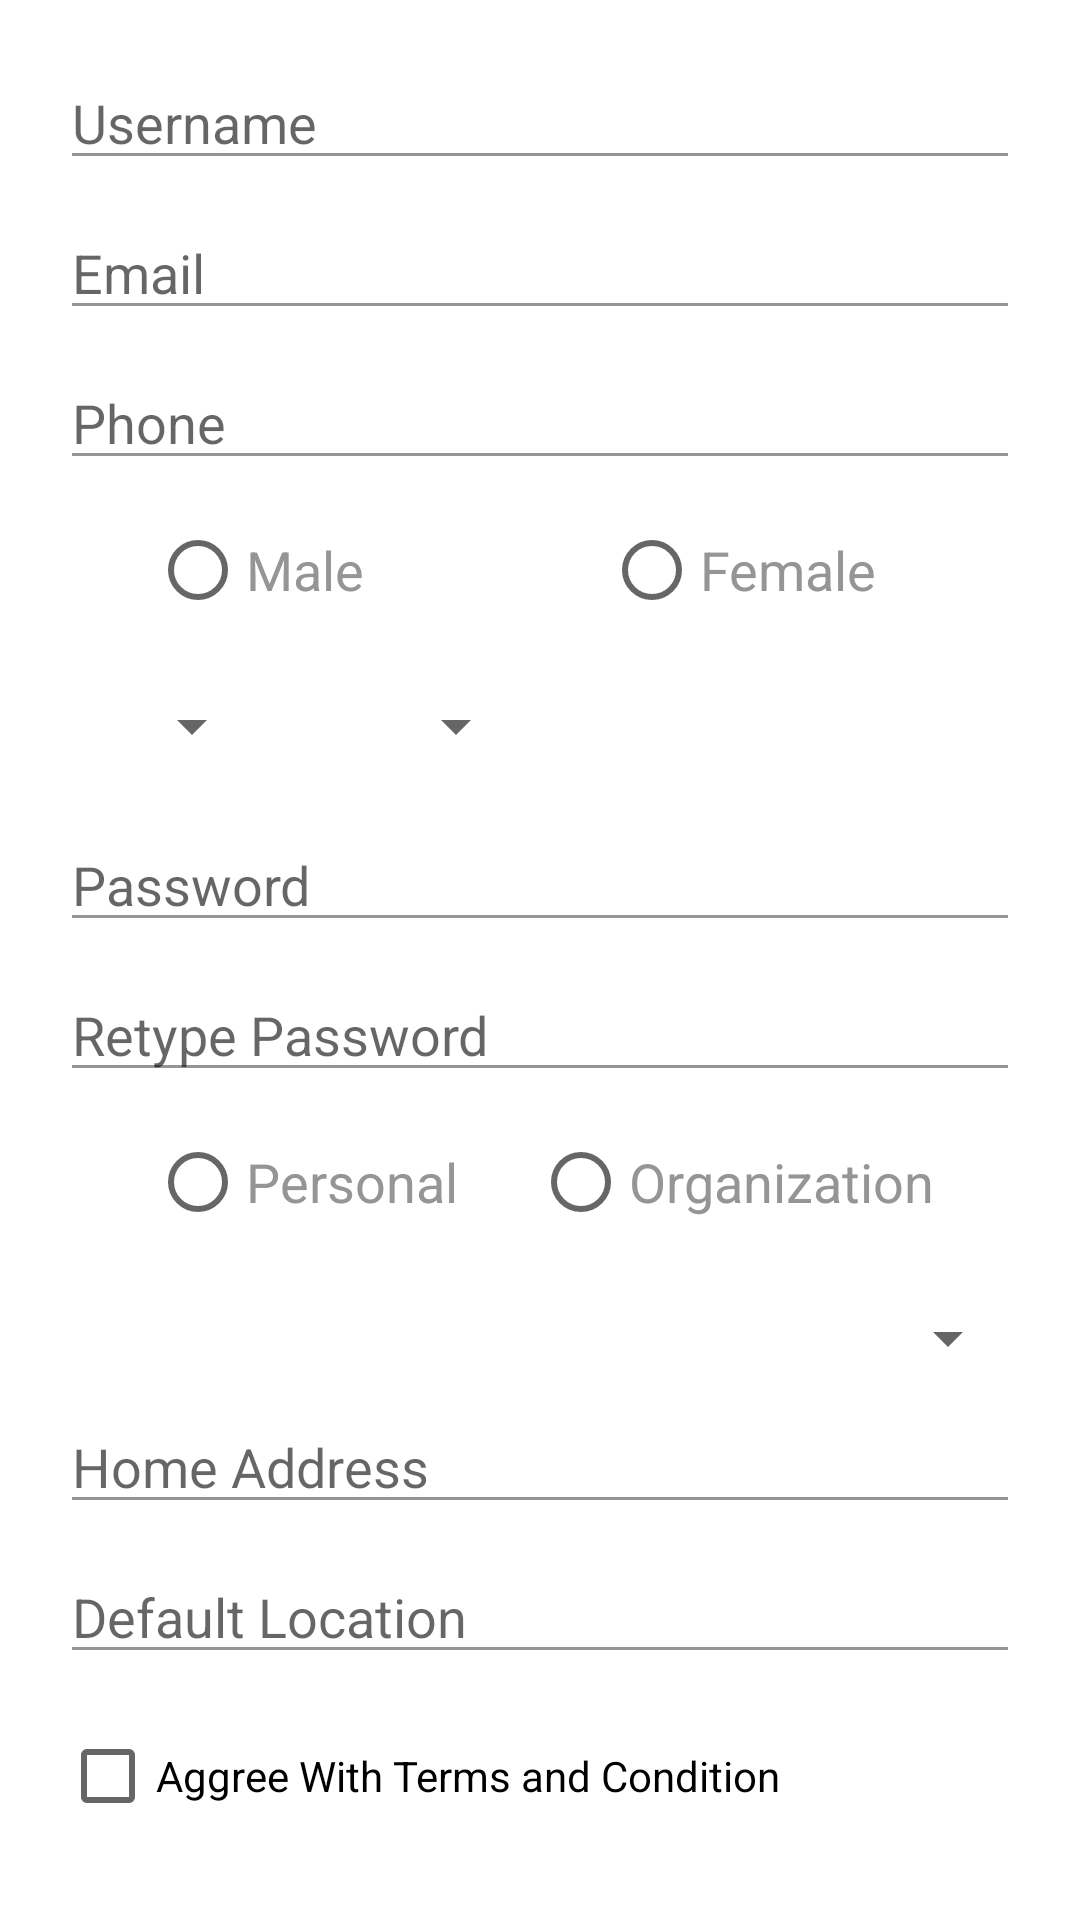

This screen was rendered from an Android layout file. Write that file and the resources it references.
<!-- AndroidManifest.xml: application theme Theme.10119229Latihan2 -->
<!-- res/layout/activity_register.xml -->
<?xml version="1.0" encoding="utf-8"?>
<RelativeLayout xmlns:android="http://schemas.android.com/apk/res/android"
    xmlns:app="http://schemas.android.com/apk/res-auto"
    xmlns:tools="http://schemas.android.com/tools"
    android:layout_width="match_parent"
    android:layout_height="match_parent"
    tools:context=".registerActivity"
    android:background="@color/white"
    android:padding="20dp">

    <EditText
        android:id="@+id/registerEditTextUsername"
        android:layout_width="match_parent"
        android:layout_height="40dp"
        android:backgroundTint="@color/separator"
        android:hint="@string/username"
        >

    </EditText>

    <EditText
        android:id="@+id/registerEditTextEmail"
        android:layout_width="match_parent"
        android:layout_height="40dp"
        android:hint="Email"
        android:layout_below="@id/registerEditTextUsername"
        android:layout_marginTop="10dp"
        android:backgroundTint="@color/separator">

    </EditText>

    <EditText
        android:id="@+id/registerEditTextPhone"
        android:layout_width="match_parent"
        android:layout_height="40dp"
        android:layout_below="@id/registerEditTextEmail"
        android:layout_marginTop="10dp"
        android:hint="Phone"
        android:backgroundTint="@color/separator">

    </EditText>

    <RadioButton
        android:id="@+id/radioButtonGenderMale"
        android:layout_width="wrap_content"
        android:layout_height="40dp"
        android:layout_below="@id/registerEditTextPhone"
        android:layout_marginStart="30dp"
        android:layout_marginTop="10dp"
        android:text="Male"
        android:textSize="18sp"
        android:textColor="@color/separator">

    </RadioButton>

    <RadioButton
        android:id="@+id/radioButtonGenderFemale"
        android:layout_width="wrap_content"
        android:layout_height="40dp"
        android:layout_marginStart="80dp"
        android:layout_marginTop="10dp"
        android:layout_toEndOf="@id/radioButtonGenderMale"
        android:layout_below="@id/registerEditTextPhone"
        android:text="Female"
        android:textSize="18sp"
        android:textColor="@color/separator">

    </RadioButton>

    <Spinner
        android:id="@+id/spinner_bloodType"
        android:layout_width="wrap_content"
        android:layout_height="wrap_content"
        android:layout_below="@id/radioButtonGenderMale"
        android:layout_marginStart="20dp"
        android:layout_marginTop="20dp"
        android:textColor="@color/separator"
        >

    </Spinner>

    <Spinner
        android:id="@+id/spinner_reshus"
        android:layout_width="wrap_content"
        android:layout_height="wrap_content"
        android:layout_below="@id/radioButtonGenderMale"
        android:layout_marginStart="40dp"
        android:layout_marginTop="20dp"
        android:layout_toRightOf="@id/spinner_bloodType"
        android:textColor="@color/separator"
        >

    </Spinner>

    <EditText
        android:id="@+id/registerEditTextPassword"
        android:layout_width="match_parent"
        android:layout_height="40dp"
        android:layout_below="@id/spinner_bloodType"
        android:layout_marginTop="20dp"
        android:hint="@string/password"
        android:textSize="18dp"
        android:backgroundTint="@color/separator">

    </EditText>

    <EditText
        android:id="@+id/registerEditTextRetypePassword"
        android:layout_width="match_parent"
        android:layout_height="40dp"
        android:layout_below="@id/registerEditTextPassword"
        android:layout_marginTop="10dp"
        android:hint="@string/retypePass"
        android:textSize="18dp"
        android:backgroundTint="@color/separator">

    </EditText>

    <RadioButton
        android:id="@+id/radioButtonPersonal"
        android:layout_width="wrap_content"
        android:layout_height="40dp"
        android:layout_below="@id/registerEditTextRetypePassword"
        android:layout_marginStart="30dp"
        android:layout_marginTop="10dp"
        android:text="@string/personal"
        android:textSize="18sp"
        android:textColor="@color/separator">

    </RadioButton>

    <RadioButton
        android:id="@+id/radioButtonOrg"
        android:layout_width="wrap_content"
        android:layout_height="40dp"
        android:layout_below="@id/registerEditTextRetypePassword"
        android:layout_marginStart="25dp"
        android:layout_marginTop="10dp"
        android:layout_toEndOf="@id/radioButtonPersonal"
        android:text="@string/org"
        android:textSize="18sp"
        android:textColor="@color/separator">

    </RadioButton>

    <Spinner
        android:id="@+id/spinner_job"
        android:layout_width="match_parent"
        android:layout_height="wrap_content"
        android:layout_below="@id/radioButtonPersonal"
        android:layout_marginStart="20dp"
        android:layout_marginTop="20dp"
        android:textColor="@color/separator">

    </Spinner>

    <EditText
        android:id="@+id/editTextRegisterHomeAddress"
        android:layout_width="match_parent"
        android:layout_height="40dp"
        android:layout_marginTop="10dp"
        android:layout_below="@id/spinner_job"
        android:hint="@string/homeAdd"
        android:textSize="18dp"
        android:backgroundTint="@color/separator"
        >

    </EditText>

    <EditText
        android:id="@+id/editTextRegisterDefaultLocation"
        android:layout_width="match_parent"
        android:layout_height="40dp"
        android:layout_marginTop="10dp"
        android:layout_below="@id/editTextRegisterHomeAddress"
        android:hint="@string/defaultLoc"
        android:backgroundTint="@color/separator"
        android:textSize="18dp"
        >

    </EditText>

    <CheckBox
        android:id="@+id/termAndCondition"
        android:layout_width="match_parent"
        android:layout_height="wrap_content"
        android:layout_below="@id/editTextRegisterDefaultLocation"
        android:text="Aggree With Terms and Condition"
        android:layout_marginTop="10dp"
        >

    </CheckBox>

    <Button
        android:id="@+id/buttonRegister"
        android:layout_width="match_parent"
        android:layout_height="60dp"
        android:layout_below="@id/termAndCondition"
        android:text="Register"
        android:textColor="@color/lightBlue"
        android:textSize="18dp"
        android:layout_marginTop="10dp"
        android:backgroundTint="@color/white"
        >

    </Button>


</RelativeLayout>
<!-- resources referenced by this layout -->
<resources>
  <color name="lightBlue">#43b3e6</color>
  <color name="separator">#939597</color>
  <color name="white">#FFFFFFFF</color>
  <string name="defaultLoc">Default Location</string>
  <string name="homeAdd">Home Address</string>
  <string name="org">Organization</string>
  <string name="password">Password</string>
  <string name="personal">Personal</string>
  <string name="retypePass">Retype Password</string>
  <string name="username">Username</string>
  <style name="Theme.10119229Latihan2" parent="Theme.MaterialComponents.DayNight.NoActionBar">
          
          <item name="colorPrimary">@color/purple_200</item>
          <item name="colorPrimaryVariant">@color/purple_700</item>
          <item name="colorOnPrimary">@color/white</item>
          
          <item name="colorSecondary">@color/teal_200</item>
          <item name="colorSecondaryVariant">@color/teal_700</item>
          <item name="colorOnSecondary">@color/black</item>
          
          <item name="android:statusBarColor" tools:targetApi="l">?attr/colorPrimaryVariant</item>
          
      </style>
  <color name="purple_200">#FFBB86FC</color>
  <color name="purple_700">#FF3700B3</color>
  <color name="teal_200">#FF03DAC5</color>
  <color name="teal_700">#FF018786</color>
  <color name="black">#FF000000</color>
</resources>
